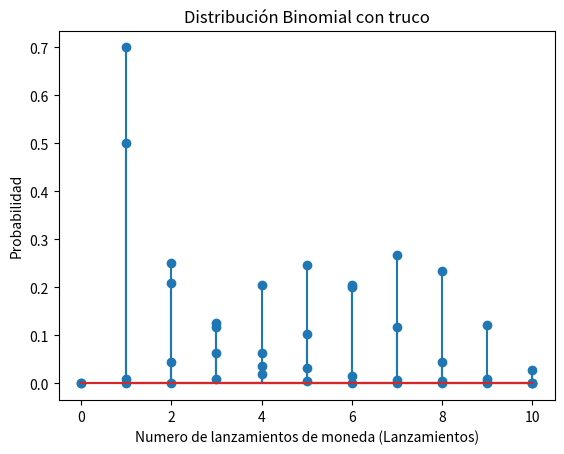

The script that saved this image:
# [redacted]

import matplotlib.pyplot as plt
import numpy as np


#________________________CASO 1 (MONEDA NORMAL)_______________________________________

###############################################################################################################################

#Asignación clásica de la probabilidad de que salga corona en una tirada

s = 1           # Exito para que salga CORONA en una tirada
n = 2           # Numero de exitos posibles para que salga cara o escudo
p_1 = s/n       # Probabilidad de que salga CORONA en una tirada (Asignación clásica)

p_2 = 0.7       # Probabilidad de que salga CORONA en una tirada (MONEDA TRUCADA)

N = 10          # Cantidad total de tiradas de la distribución

#__________________Graficando distribución Geométrica (bastones)________________________________

def fmp_geometrica(n , p_a): 
   
   k = np.arange(1, n+1)          # Se define la probabilidad de éxito y se crea un array con los valores del 1 al N

   fmp= (1-p_a)**(k-1) * p_a      # Fórmula para calcular la probabilidad de obtener el primer éxito en el k-ésimo ensayo

   return k, fmp


def graficar_geometrica_sintruco():                                # graficar la distribución geométrica

    k_g, fmp_geo = fmp_geometrica(N, p_1)

    plt.stem(k_g, fmp_geo)                                         # Dibuja los bastones verticales en cada valor de k con una altura igual a la probabilidad (p)
    plt.title('Distribución Geométrica sin truco')                           # Agrega título al gráfico (NO ES NECESARIA EN INFORME)
    plt.xlabel('Numero de lanzamientos de moneda (Lanzamientos)')  # Agrega etiqueta al eje x
    plt.ylabel('Probabilidad')                                     # Agrega etiqueta al eje y
    plt.show()                                                     # Mostrar el gráfico

#__________________Graficando distribución Binomial________________________________

def factorial(n):                                                  #calcular factorial
    fact = 1
    for i in range(1, n+1):
        fact *= i
    return fact
 
def combinatoria(comb_1, comb_2):                                   #calcular combinatoria
    return factorial(comb_1) / ( factorial(comb_2) * factorial(comb_1-comb_2) )

def fmp_binomial( n , p ):

    k_b = np.arange(0, n+1)                                             # Se define la probabilidad de éxito y se crea un array con los valores del 0 al N

    fmp_bino = [combinatoria(n, i) * p**i * (1-p)**(n-i) for i in k_b]  # Función de masa de probabilidad para la distribución binomial de 0 hasta N

    return k_b , fmp_bino

def graficar_binomial_sintruco():

    k_b, fmp_b = fmp_binomial(N, p_1)

    plt.stem(k_b , fmp_b )                                           # Dibuja los bastones verticales en cada valor de k con una altura igual a la probabilidad (p)
    plt.title('Distribución Binomial sin truco')                               # Agrega título al gráfico (NO ES NECESARIA EN INFORME)
    plt.xlabel('Numero de lanzamientos de moneda (Lanzamientos)')    # Agrega etiqueta al eje x
    plt.ylabel('Probabilidad')                                       # Agrega etiqueta al eje y
    plt.show()                                                       # Mostrarel gráfico



# Graficar las distribuciones graficos de bastones

graficar_geometrica_sintruco()
graficar_binomial_sintruco()


 

 


###############################################################################################################################
#_______________________________________________________Moneda trucada_________________________________________________________

#_______________________________________________________Geométrica_____________________________________________________________
def graficar_geometrica_truco():                                # graficar la distribución geométrica

    k_g, fmp_geo = fmp_geometrica(N, p_2)

    plt.stem(k_g, fmp_geo)                                         # Dibuja los bastones verticales en cada valor de k con una altura igual a la probabilidad (p)
    plt.title('Distribución Geométrica con truco')                           # Agrega título al gráfico (NO ES NECESARIA EN INFORME)
    plt.xlabel('Numero de lanzamientos de moneda (Lanzamientos)')  # Agrega etiqueta al eje x
    plt.ylabel('Probabilidad')                                     # Agrega etiqueta al eje y
    plt.show()                                                     # Mostrar el gráfico

#_________________________________________________________Binomial________________________________________________________________

def graficar_binomial_truco():

    k_b, fmp_b = fmp_binomial(N, p_2)

    plt.stem(k_b , fmp_b )                                           # Dibuja los bastones verticales en cada valor de k con una altura igual a la probabilidad (p)
    plt.title('Distribución Binomial con truco')                               # Agrega título al gráfico (NO ES NECESARIA EN INFORME)
    plt.xlabel('Numero de lanzamientos de moneda (Lanzamientos)')    # Agrega etiqueta al eje x
    plt.ylabel('Probabilidad')                                       # Agrega etiqueta al eje y
    plt.show() 

graficar_geometrica_truco()
graficar_binomial_truco()






'''
# Graficando Geométrica (De puntos)


def Geometrica(x,p):
  funcion = ((1-p)**(x-1))*p
  #print (funcion)
  return funcion
x = 10 
p = 0.5
Xs = [k for k in range (1,x+1)]
Ys = [Geometrica(x,p) for x in range(1,x+1)]
#plt.plot(Xs, Ys, label =f'n = {x}')

plt.title('Distribución Geométrica')
plt.ylabel('probabilidad')
plt.xlabel('Número de veces que se tira la moneda')
plt.plot(Xs,Ys, "o")
plt.show()

'''